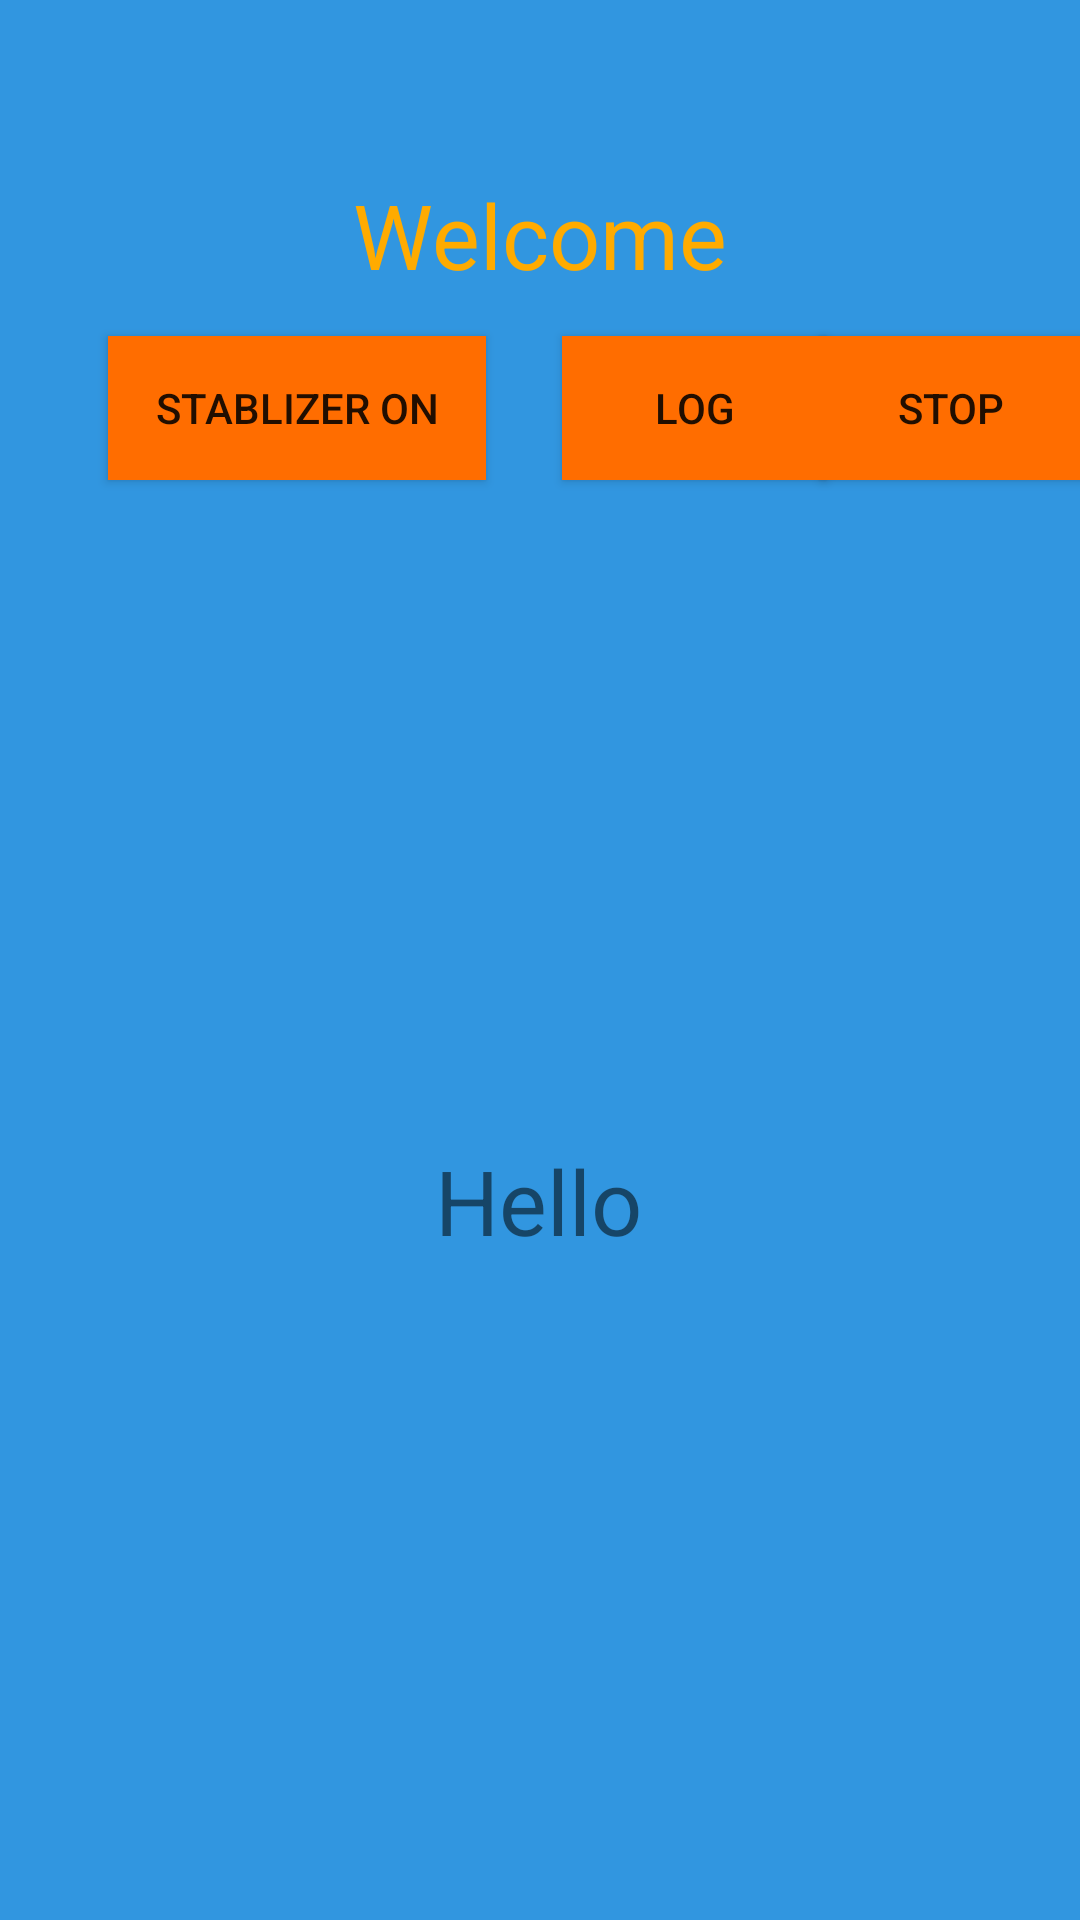

Android layout source for this screen:
<!-- AndroidManifest.xml: application theme AppTheme -->
<!-- res/layout/activity_operation.xml -->
<?xml version="1.0" encoding="utf-8"?>
<androidx.constraintlayout.widget.ConstraintLayout xmlns:android="http://schemas.android.com/apk/res/android"
    xmlns:app="http://schemas.android.com/apk/res-auto"
    xmlns:tools="http://schemas.android.com/tools"
    android:layout_width="match_parent"
    android:layout_height="match_parent"
    android:background="#3196e0"
    tools:context=".OperationActivity">










    <TextView
        android:id="@+id/welcometxt"
        android:layout_width="wrap_content"
        android:layout_height="wrap_content"
        android:layout_marginTop="44dp"
        android:text="Welcome"
        android:textColor="#FFAB00"
        android:textSize="30dp"
        app:layout_constraintBottom_toTopOf="@+id/notify_btn"
        app:layout_constraintEnd_toEndOf="parent"
        app:layout_constraintStart_toStartOf="parent"
        app:layout_constraintTop_toTopOf="parent" />

    <Button
        android:id="@+id/write_btn"
        android:layout_width="126dp"
        android:layout_height="48dp"
        android:layout_marginStart="36dp"
        android:layout_marginTop="112dp"
        android:background="#FF6D00"
        android:text="@string/ON"
        android:visibility="visible"
        app:layout_constraintStart_toStartOf="parent"
        app:layout_constraintTop_toTopOf="parent"
        tools:visibility="visible" />

    <Button
        android:id="@+id/notify_btn"
        android:layout_width="wrap_content"
        android:layout_height="wrap_content"
        android:layout_marginTop="112dp"
        android:background="#FF6D00"
        android:text="log"
        app:layout_constraintEnd_toEndOf="parent"
        app:layout_constraintHorizontal_bias="0.231"
        app:layout_constraintStart_toEndOf="@+id/write_btn"
        app:layout_constraintTop_toTopOf="parent" />

    <Button
        android:id="@+id/stopnotify"
        android:layout_width="wrap_content"
        android:layout_height="wrap_content"
        android:layout_marginTop="112dp"
        android:background="#FF6D00"
        android:text="Stop"
        app:layout_constraintEnd_toEndOf="parent"
        app:layout_constraintHorizontal_bias="0.728"
        app:layout_constraintStart_toEndOf="@+id/notify_btn"
        app:layout_constraintTop_toTopOf="parent" />

    <TextView
        android:id="@+id/text"
        android:layout_width="wrap_content"
        android:layout_height="wrap_content"
        android:text="Hello"
        android:textSize="30dp"
        app:layout_constraintBottom_toBottomOf="parent"
        app:layout_constraintEnd_toEndOf="parent"
        app:layout_constraintHorizontal_bias="0.498"
        app:layout_constraintStart_toStartOf="parent"
        app:layout_constraintTop_toBottomOf="@+id/notify_btn" />


</androidx.constraintlayout.widget.ConstraintLayout>
<!-- resources referenced by this layout -->
<resources>
  <string name="ON">Stablizer ON</string>
  <style name="AppTheme" parent="Theme.AppCompat.Light.DarkActionBar">
          
          <item name="colorPrimary">@color/colorPrimary</item>
          <item name="colorPrimaryDark">@color/colorPrimaryDark</item>
          <item name="colorAccent">@color/colorAccent</item>
      </style>
  <!-- not gathered from this repository: default colours our renderer supplied (Android Studio template values) -->
  <color name="colorPrimary">#FF6200EE</color>
  <color name="colorPrimaryDark">#FF3700B3</color>
  <color name="colorAccent">#FF03DAC5</color>
</resources>
